26-way image classification set "MahJongTrainDataSet" from GitHub (likesm0887/MahJongTrainDataSet); label vocabulary: bamboo eight tile, bamboo five tile, characters eight tile, characters five tile, characters four tile, characters nine tile, characters one tile, characters seven tile, characters six tile, characters three tile, characters two tile, circle eight tile, circle five tile, circle four tile, circle nine tile, circle one tile, circle seven tile, circle six tile, circle three tile, circle two tile, east wind tile, green dragon tile, north wind tile, red dragon tile, west wind tile, white dragon tile.

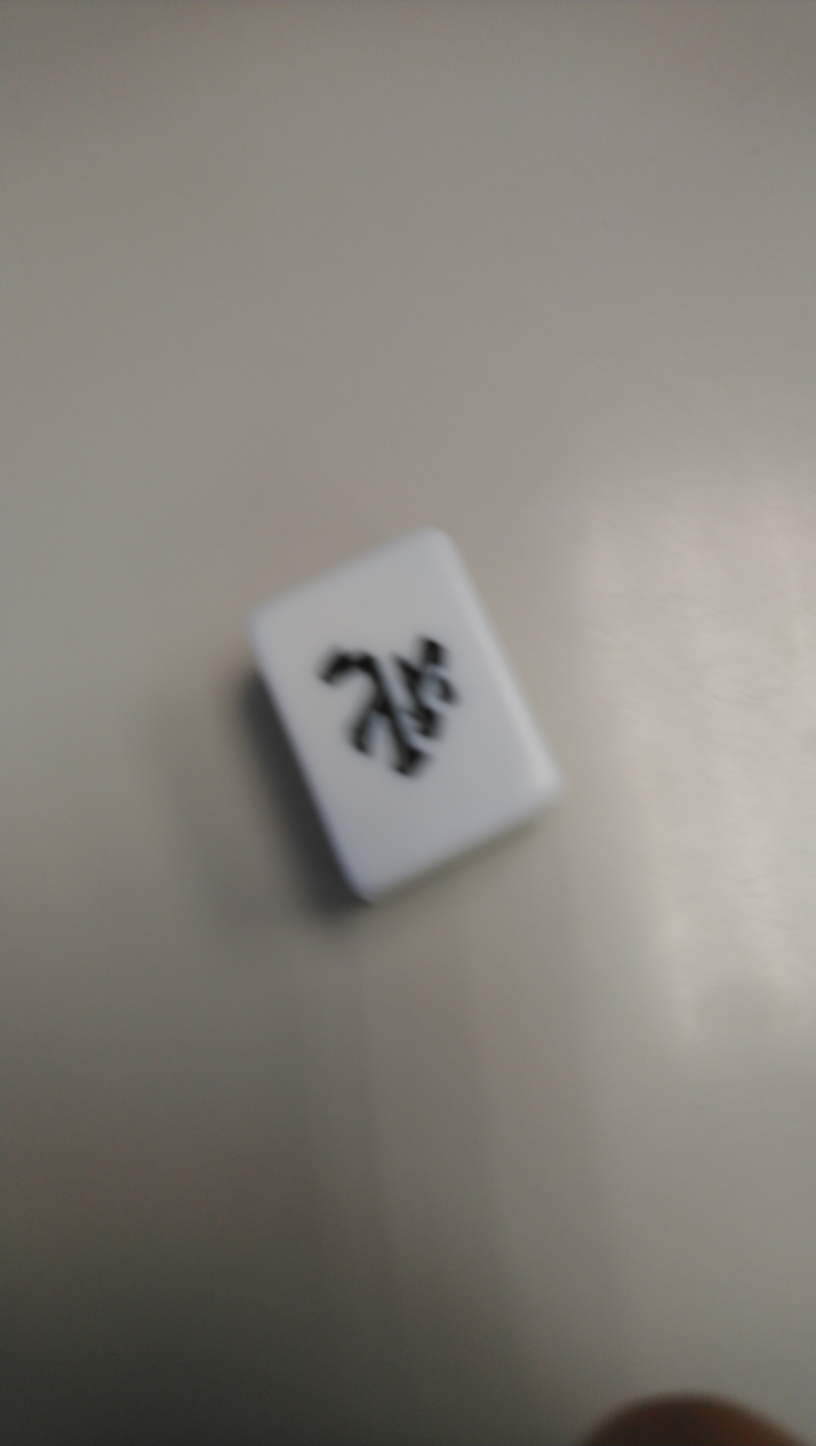
Label: north wind tile

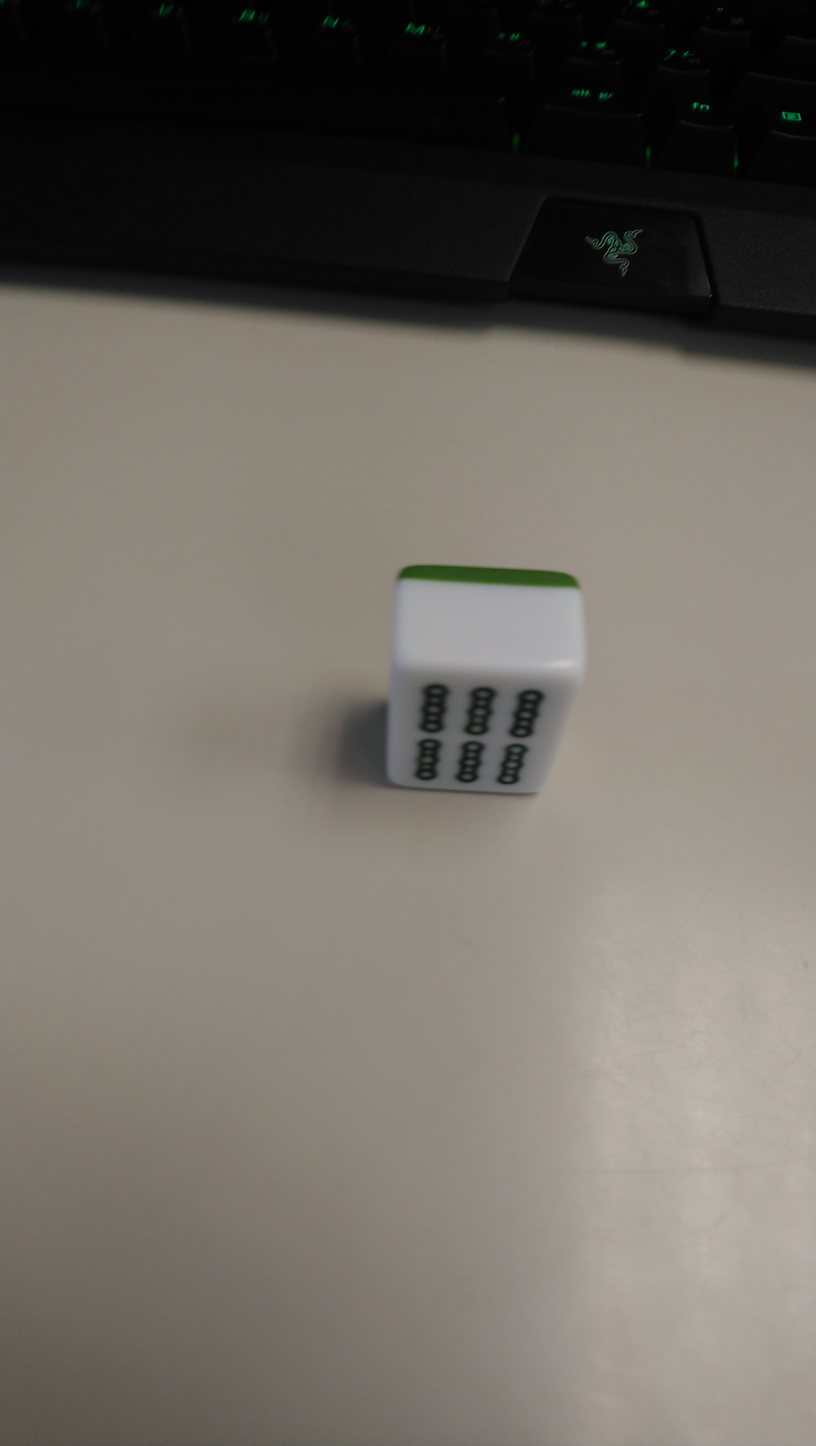
Label: bamboo eight tile

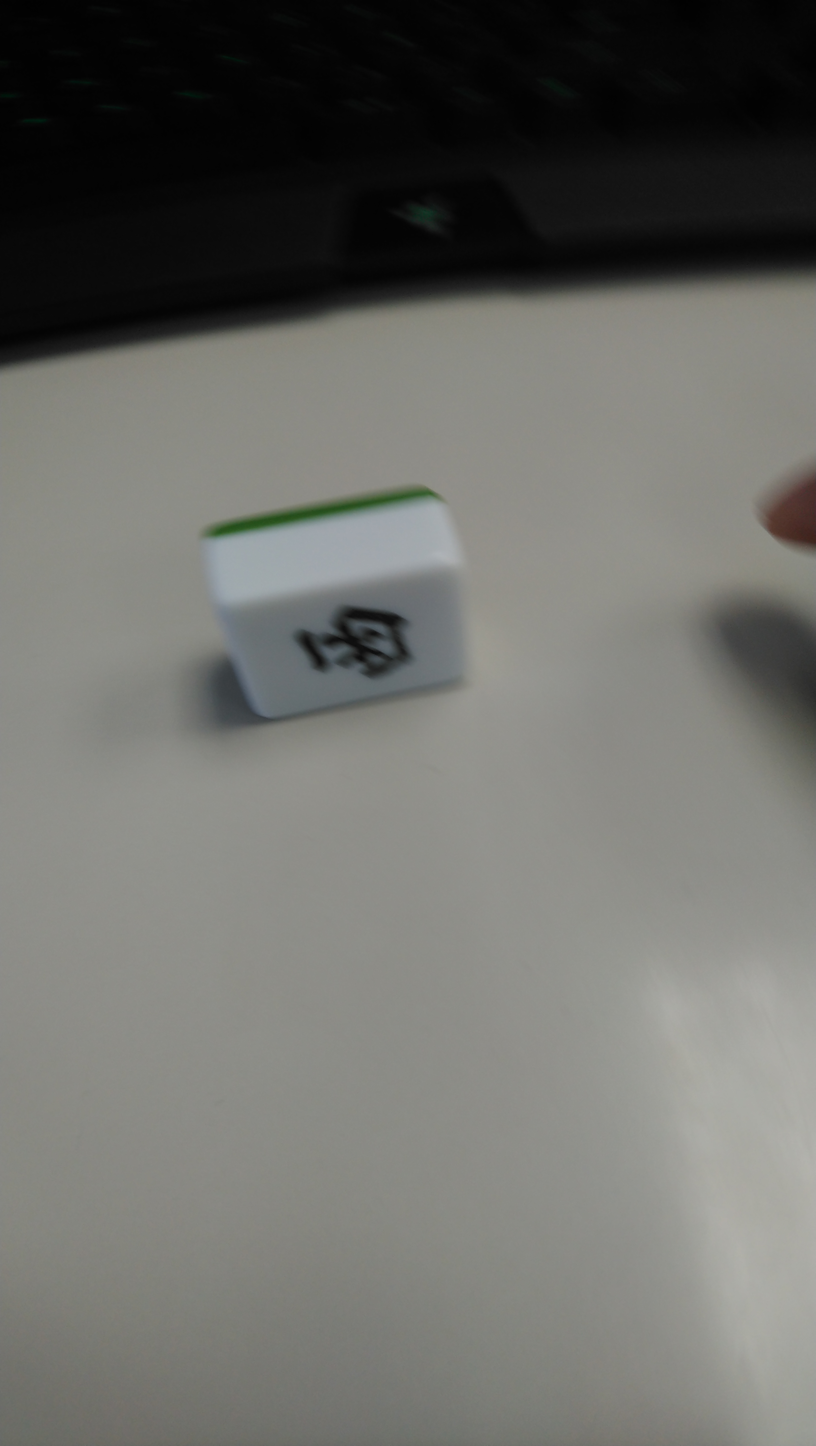
Label: east wind tile

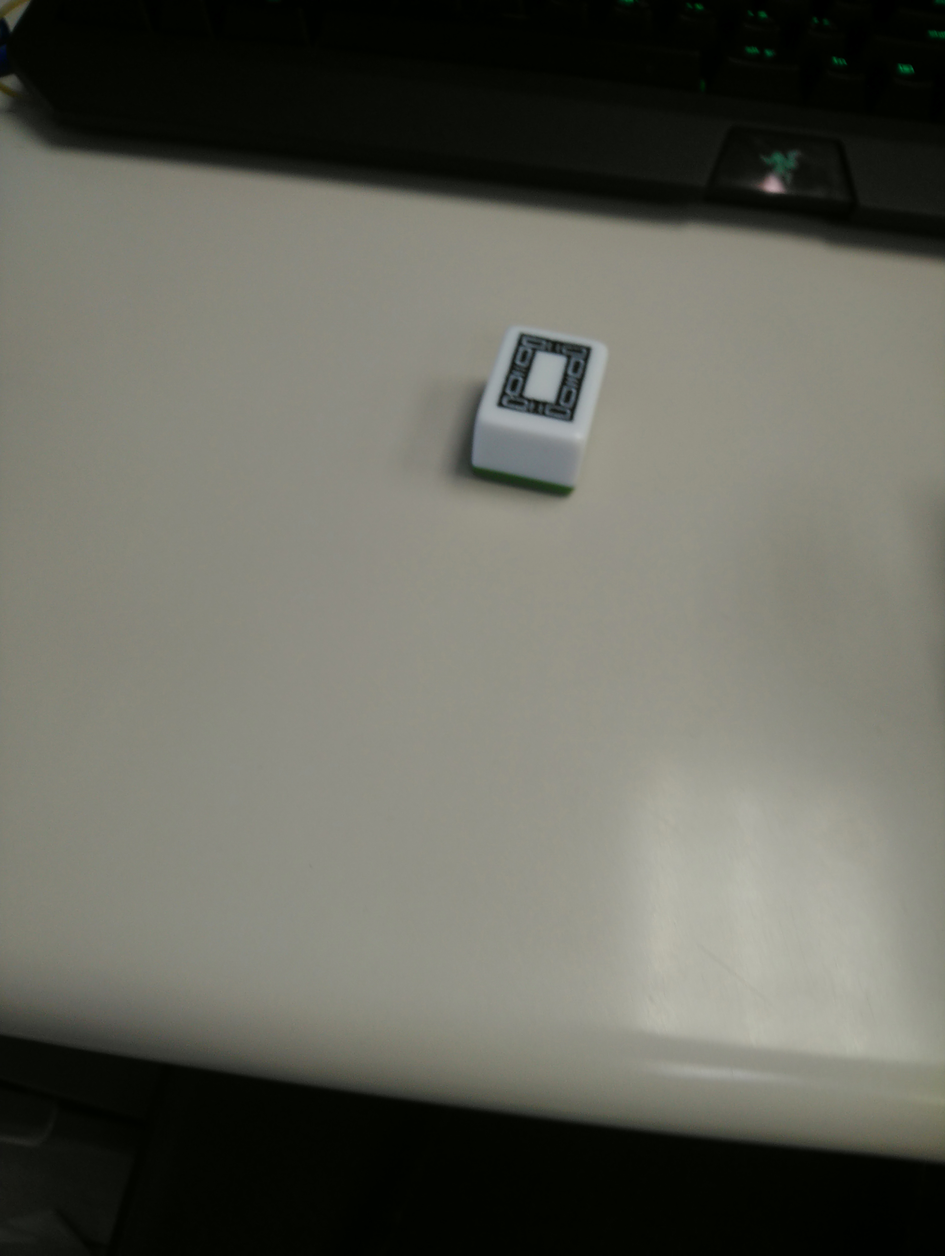
Label: white dragon tile

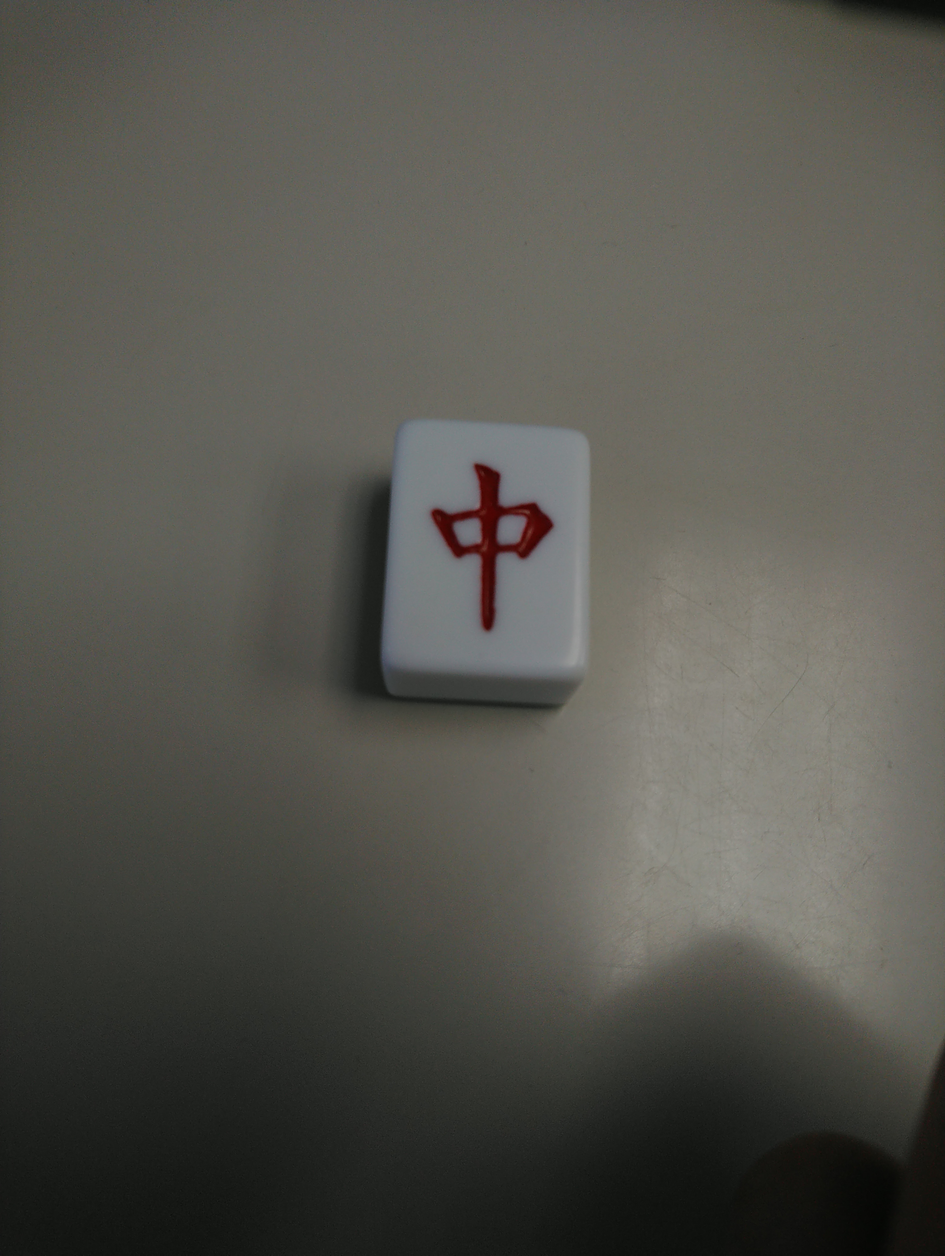
Label: red dragon tile

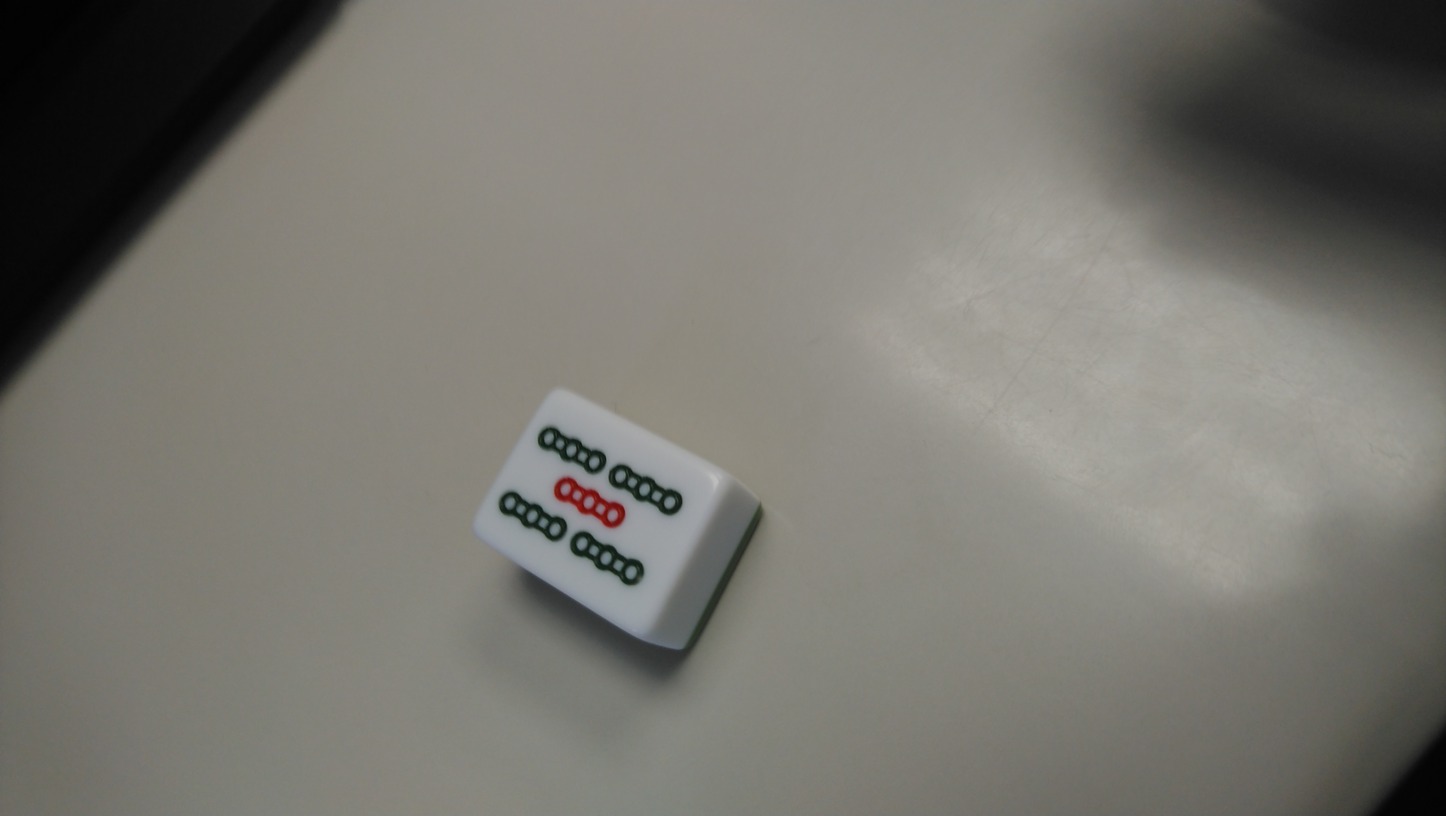
Label: bamboo five tile
